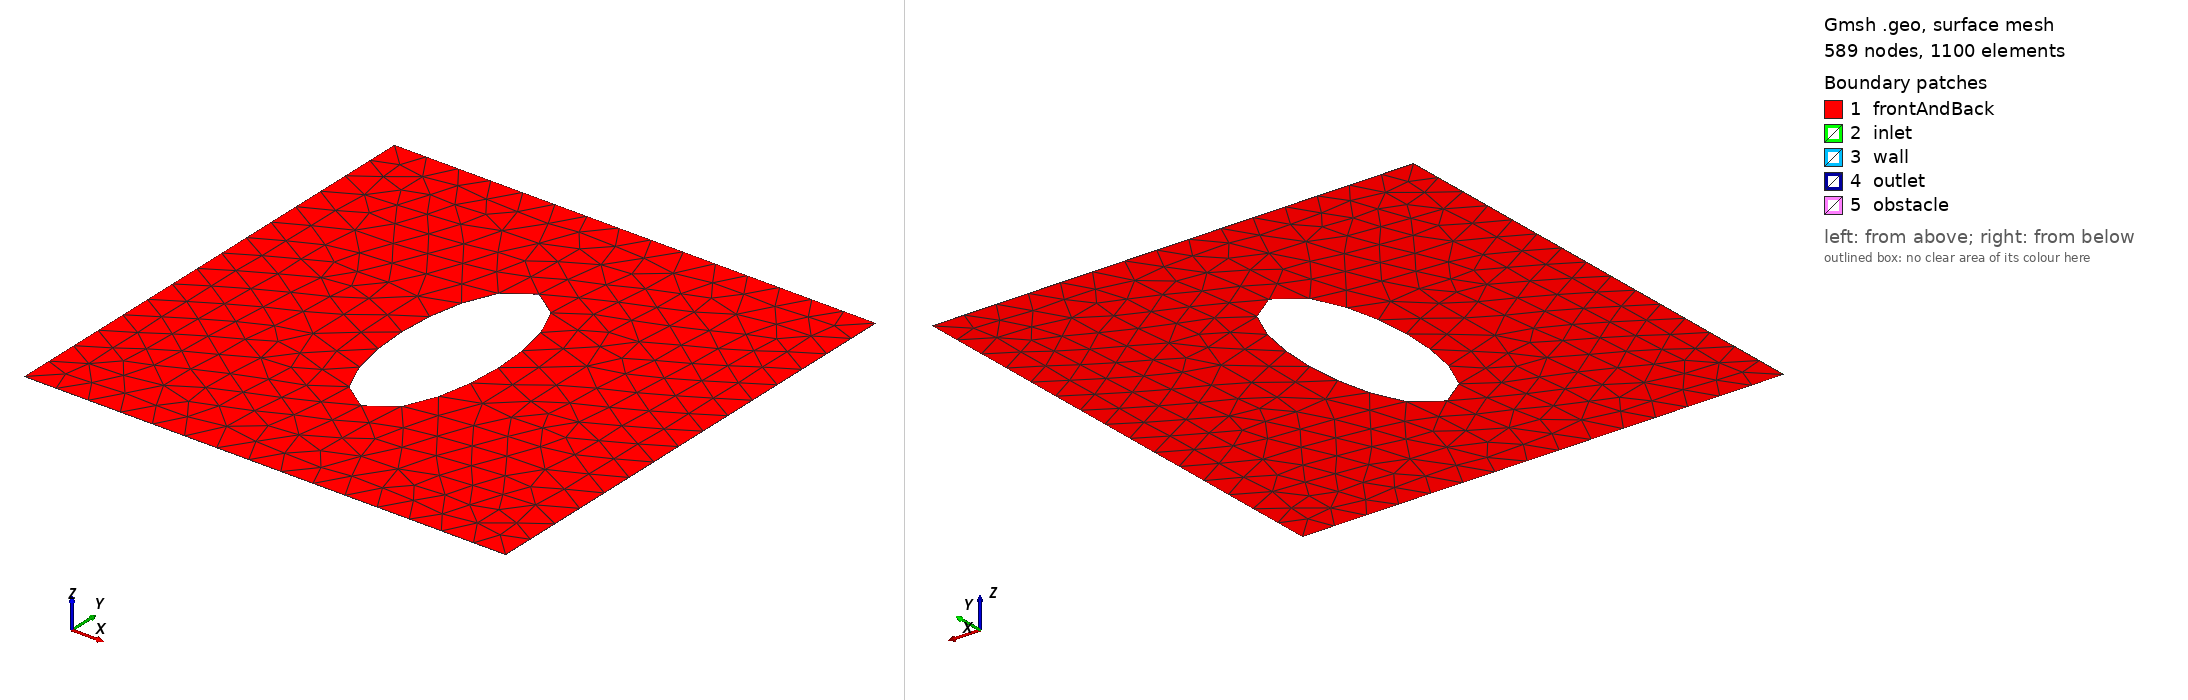

Gmsh geometry script, surface-meshed: 589 nodes, 1100 surface elements. Boundary patches (legend numbers): 1 frontAndBack, 2 inlet, 3 wall, 4 outlet, 5 obstacle. Left view from above one corner, right view from below the opposite corner. Legend entries are the model's physical surfaces. The drawing asked Gmsh for element sizes between 1% and 20% of the model's largest extent; the script's own settings can give other sizes.

=== ellipse_set2_2.geo (drawn) ===
// Gmsh project created on Fri Apr 05 21:01:20 2024
SetFactory("OpenCASCADE");
mesh_size0=0.0044 * 100;
scale=1;
cx = 2*Pi*scale;
cy = 2*Pi*scale;
a = 0.96 * Pi * scale;
b = 0.4 * Pi * scale;

Point(1) = {Pi * scale, Pi * scale, 0, mesh_size0};
Point(2) = {Pi * scale, 3*Pi*scale, 0, mesh_size0};
Point(3) = {3*Pi*scale, 3*Pi*scale, 0, mesh_size0};
Point(4) = {3*Pi*scale, Pi * scale, 0, mesh_size0};

Line(1) = {1, 2};
Line(2) = {2, 3};
Line(3) = {3, 4};
Line(4) = {4, 1};


Point(5) = {cx-a/2, cy, 0, mesh_size0};
Point(6) = {cx+a/2, cy, 0, mesh_size0};
Point(7) = {cx, cy-b/2, 0, mesh_size0};
Point(8) = {cx, cy, 0, mesh_size0};
Point(9) = {cx, cy+b/2, 0, mesh_size0};

Ellipse(5) = {5, 8, 6, 7};
Ellipse(6) = {6, 8, 5, 7};
Ellipse(7) = {5, 8, 6, 9};
Ellipse(8) = {6, 8, 5, 9};
//+
Rotate {{0, 0, 1}, {2*Pi*scale, 2*Pi*scale, 0}, Pi/2} {
  Curve{7}; Curve{8}; Curve{6}; Curve{5}; 
}

Curve Loop(1) = {1, 2, 3, 4};
Curve Loop(2) = {7, -8, 6, -5};
Plane Surface(1) = {1, 2};

Extrude {0, 0, 0.005} {
  Surface{1}; 
  Layers{1};
  Recombine;
}//+
Physical Surface("inlet", 25) = {2};
Physical Surface("outlet", 26) = {4};
Physical Surface("obstacle", 27) = {6, 9, 8, 7};
Physical Surface("wall", 28) = {3};
Physical Surface("wall", 28) += {5};
Physical Surface("frontAndBack", 29) = {10, 1};
Physical Volume("volume", 30) = {1};
